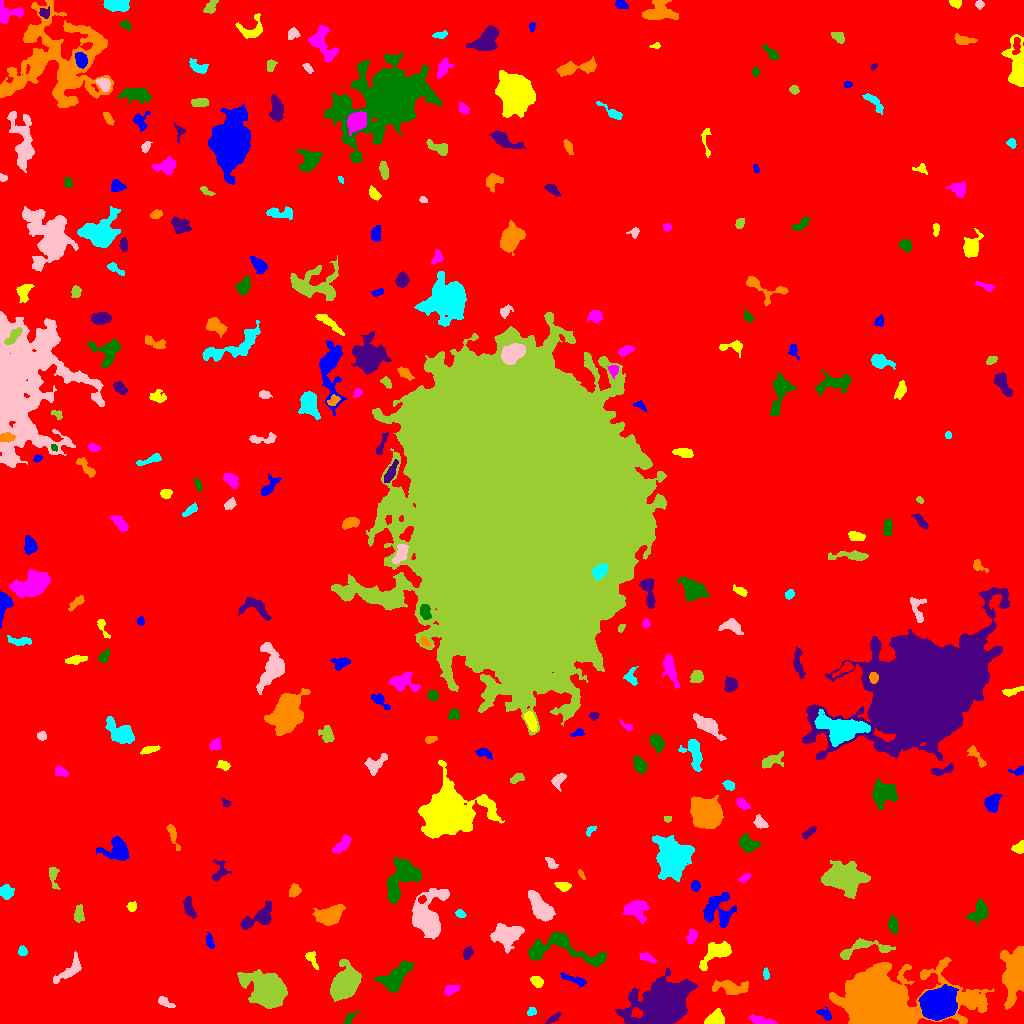

Data behind this chart, as committed beside it:
ID, X, Y, A, B, theta, total_flux, mu_max, mu_median, mu_mean, R_fwhm, R_e, R10, R90, x_start, x_end, y_start, y_end, area, greylevel
0, 493.6, 509.4, 310, 298.7, -0.6325, 2368159, 25.0, 2.0, 2.787, 8.5, 247.7, 93.71, 399.8, 0, 1023, 0, 1023, 849654, 2.787
1, 824.8, 9.213, 3.894, 2.301, -0.5925, 305.0, 5.0, 2.0, 2.44, 4.26, 3.613, 1.382, 5.499, 816, 831, 3, 17, 125, 8.44
2, 714.5, 4.692, 4.543, 3.051, 0.6105, 1233, 11.0, 5.0, 5.529, 5.781, 4.442, 1.871, 6.933, 704, 724, 0, 15, 223, 11.53
3, 760.1, 2.493, 6.152, 1.854, -0.144, 675.0, 11.0, 3.0, 3.971, 3.568, 3.656, 1.382, 6.155, 748, 777, 0, 9, 170, 9.971
4, 349.7, 5.623, 4.073, 1.767, 0.7849, 265.0, 6.0, 3.0, 2.789, 4.068, 3.141, 1.128, 4.82, 344, 359, 0, 12, 95, 9.789
5, 553.6, 5.262, 3.954, 1.463, 0.5765, 324.0, 8.0, 3.0, 3.375, 3.568, 2.932, 1.128, 4.787, 545, 561, 0, 11, 96, 10.38
6, 879.8, 23.05, 21.07, 11.11, 0.02492, 135767, 214.0, 9.0, 27.95, 10.26, 13.07, 4.687, 27.2, 829, 994, 0, 66, 4857, 31.95
7, 531.5, 11.88, 2.234, 1.8, 0.6802, 316.0, 9.0, 4.0, 4.329, 3.29, 2.585, 0.9772, 3.949, 527, 536, 8, 16, 73, 10.33
8, 164.4, 21.63, 4.695, 1.988, -0.5272, 294.0, 6.0, 2.0, 2.371, 3.827, 3.432, 1.262, 5.412, 158, 175, 16, 27, 124, 8.371
9, 344.8, 39.85, 7.596, 5.544, 0.9778, 7215, 24.0, 7.0, 8.724, 9.288, 7.939, 3.192, 12.87, 330, 361, 22, 64, 827, 14.72
10, 43.42, 23.55, 3.334, 1.436, -0.7982, 166.0, 5.0, 2.0, 2.156, 3.141, 2.764, 0.9772, 4.26, 38, 49, 18, 29, 77, 9.156
11, 937.8, 19.14, 6.747, 6.121, 0.1511, 28896, 103.0, 17.0, 27.13, 8.058, 7.838, 3.09, 13.59, 918, 958, 3, 39, 1065, 37.13
12, 536.9, 41.99, 3.049, 2.365, -0.6911, 505.0, 8.0, 4.0, 4.04, 4.652, 3.478, 1.382, 5.441, 530, 543, 36, 47, 125, 10.04
13, 451.1, 33.64, 3.817, 2.137, 0.3944, 354.0, 5.0, 2.0, 2.682, 4.478, 3.568, 1.493, 5.499, 444, 460, 28, 38, 132, 8.682
14, 394.5, 45.11, 9.139, 4.552, 0.7614, 3435, 16.0, 5.0, 6.28, 7.001, 7.159, 2.764, 11.52, 374, 413, 31, 62, 547, 11.28
15, 664.7, 20.52, 10.36, 8.066, 0.3984, 51500, 131.0, 8.0, 21.96, 8.777, 9.608, 3.656, 18.83, 615, 697, 0, 55, 2345, 27.96
16, 730.3, 35.99, 9.388, 3.231, -0.08973, 866.0, 6.0, 2.0, 2.347, 7.313, 6.257, 2.257, 9.424, 712, 748, 29, 43, 369, 8.347
17, 765.9, 49.25, 2.647, 1.287, -1.434, 100.0, 4.0, 1.0, 1.493, 3.141, 2.257, 0.7979, 3.656, 763, 769, 44, 56, 67, 11.49
18, 70.62, 54.38, 9.608, 3.487, 0.7459, 797.0, 6.0, 2.0, 2.622, 6.91, 5.698, 2.111, 8.704, 53, 81, 40, 72, 304, 9.622
19, 266.2, 35.26, 8.975, 6.716, -0.6099, 17712, 61.0, 9.0, 14.16, 7.356, 8.63, 3.192, 15.94, 237, 287, 15, 54, 1251, 19.16
20, 816.7, 57.93, 5.307, 2.397, 0.8582, 588.0, 6.0, 3.0, 3.031, 6.283, 4.583, 1.871, 6.84, 809, 825, 49, 67, 194, 10.03
21, 573.7, 43.83, 7.76, 1.727, -0.3148, 346.0, 5.0, 2.0, 2.084, 3.949, 3.949, 1.493, 6.383, 560, 586, 36, 51, 166, 8.084
22, 311, 65.54, 4.659, 1.814, -1.059, 157.0, 4.0, 1.0, 1.208, 3.827, 2.985, 0.9772, 4.82, 305, 318, 54, 72, 130, 8.208
23, 647.2, 65.54, 4.342, 1.841, -0.3707, 403.0, 7.0, 3.0, 3.358, 4.068, 3.432, 1.262, 5.352, 639, 656, 60, 71, 120, 9.358
24, 562.7, 74.12, 22.66, 7.454, -0.1668, 4035, 12.0, 4.0, 4.498, 8.74, 9.541, 3.523, 15.04, 528, 606, 57, 91, 897, 9.498
25, 467.6, 70.51, 3.447, 2.216, 1.223, 229.0, 3.0, 2.0, 2.063, 5.015, 3.478, 1.493, 5.171, 463, 473, 64, 78, 111, 8.063
26, 1018, 54.8, 11.1, 4.922, 1.437, 9810, 57.0, 5.0, 9.82, 5.528, 6.699, 2.394, 13.32, 1000, 1023, 14, 77, 999, 17.82
27, 22.44, 72.04, 2.22, 2.041, -1.174, 246.0, 7.0, 3.0, 2.929, 3.141, 2.706, 0.9772, 4.26, 18, 27, 68, 78, 84, 9.929
28, 506.3, 88.06, 6.623, 4.937, 0.0354, 2647, 12.0, 4.0, 4.769, 7.878, 6.652, 2.646, 10.79, 490, 524, 70, 100, 555, 10.77
29, 864.7, 75.2, 15.73, 4.474, 0.1249, 896.0, 6.0, 2.0, 2.28, 7.001, 5.836, 2.257, 9.424, 840, 895, 64, 85, 393, 9.28
30, 378.3, 81.03, 3.87, 2.207, -0.2298, 440.0, 7.0, 3.0, 3.385, 4.297, 3.568, 1.382, 5.614, 369, 386, 76, 86, 130, 11.38
31, 209.7, 82.08, 4.086, 1.752, -1.347, 349.0, 5.0, 3.0, 3.356, 4.787, 3.478, 1.382, 5.202, 206, 214, 75, 91, 104, 8.356
32, 716.9, 70.69, 9.659, 4.107, 0.5673, 1289, 8.0, 3.0, 2.97, 6.699, 6.257, 2.326, 10.03, 699, 731, 53, 82, 434, 9.97
33, 692.3, 87.4, 3.411, 2.007, 1.21, 167.0, 4.0, 1.0, 1.325, 3.868, 3.038, 1.128, 5.015, 686, 697, 80, 94, 126, 8.325
34, 892.8, 97.95, 3.633, 2.112, -1.449, 382.0, 6.0, 2.0, 2.581, 4.652, 3.478, 1.382, 5.499, 888, 898, 90, 109, 148, 9.581
35, 258.8, 106, 9.352, 3.779, 0.5333, 1408, 10.0, 3.0, 3.376, 5.997, 5.863, 2.185, 9.723, 240, 271, 94, 122, 417, 9.376
36, 329.9, 108.6, 7.256, 4.306, 0.2828, 1609, 8.0, 3.0, 3.529, 8.444, 6.794, 2.646, 10.46, 312, 345, 98, 119, 456, 9.529
37, 460.2, 109.8, 2.194, 1.664, -0.4629, 149.0, 4.0, 2.0, 1.987, 3.742, 2.459, 0.9772, 3.827, 455, 466, 106, 114, 75, 9.987
38, 539.9, 116.3, 8.025, 3.439, -0.9533, 2112, 11.0, 4.0, 4.373, 7.225, 6.507, 2.523, 10.14, 528, 555, 102, 133, 483, 12.37
39, 78.48, 108.2, 3.761, 2.029, 1.549, 266.0, 5.0, 1.0, 1.762, 3.785, 3.29, 1.262, 5.323, 74, 84, 101, 119, 151, 8.762
40, 421.8, 124.2, 1.892, 1.615, 0.5458, 206.0, 8.0, 3.0, 3.377, 2.932, 2.185, 0.7979, 3.568, 418, 426, 120, 128, 61, 19.38
41, 717.7, 114.1, 8.897, 8.109, 1.252, 1782, 8.0, 3.0, 3.067, 8.556, 7.527, 2.877, 11.7, 703, 736, 96, 131, 581, 9.067
42, 131.9, 116.8, 2.366, 2.22, 0.6741, 215.0, 5.0, 2.0, 2.5, 3.568, 2.932, 1.128, 4.514, 126, 136, 112, 122, 86, 8.5
43, 636.5, 114.7, 5.946, 4.777, -0.07803, 954.0, 6.0, 2.0, 2.592, 7.378, 5.997, 2.394, 9.288, 622, 649, 100, 123, 368, 8.592
44, 978.6, 111.4, 6.008, 3.793, 0.8606, 744.0, 6.0, 2.0, 2.539, 6.676, 5.352, 2.111, 8.253, 966, 988, 97, 125, 293, 8.539
45, 189.3, 115.3, 5.409, 1.991, -1.292, 542.0, 7.0, 3.0, 2.93, 4.754, 3.989, 1.596, 6.257, 183, 196, 105, 127, 185, 9.93
46, 294.5, 133.1, 2.837, 2.39, 1.288, 427.0, 7.0, 3.0, 3.235, 4.442, 3.338, 1.382, 5.109, 289, 301, 126, 140, 132, 10.23
47, 5.834, 131.7, 3.456, 3.07, -1.081, 554.0, 7.0, 3.0, 3.202, 5.202, 4.184, 1.693, 6.232, 0, 14, 124, 139, 173, 10.2
48, 427.6, 107.1, 11.62, 7.183, 1.45, 8914, 29.0, 7.0, 8.731, 7.225, 8.956, 3.29, 15.55, 412, 449, 84, 135, 1021, 12.73
49, 53.03, 148.8, 6.083, 1.895, -1.422, 184.0, 3.0, 1.0, 1.179, 3.989, 3.29, 1.382, 5.441, 49, 60, 134, 156, 156, 8.179
50, 253.4, 136.1, 2.544, 2.314, -0.2497, 228.0, 6.0, 2.0, 1.983, 3.568, 3.038, 1.128, 4.853, 248, 260, 130, 141, 115, 8.983
51, 695, 137.3, 2.313, 2.009, -1.388, 219.0, 6.0, 2.0, 2.355, 3.478, 2.706, 0.9772, 4.37, 691, 700, 132, 143, 93, 9.355
52, 563.3, 137.1, 3.982, 2.104, -0.2099, 304.0, 5.0, 2.0, 2.472, 4.222, 3.568, 1.493, 5.47, 554, 571, 132, 141, 123, 8.472
53, 744.9, 145.7, 3.12, 1.56, 0.5238, 198.0, 4.0, 2.0, 2.444, 4.297, 2.821, 1.128, 4.334, 738, 751, 141, 150, 81, 8.444
54, 403.5, 146.2, 11.78, 6.385, 0.9506, 4246, 13.0, 4.0, 5.321, 8.938, 8.33, 3.338, 13.53, 387, 421, 120, 167, 798, 12.32
55, 219.5, 151.6, 5.724, 3.743, 1.223, 525.0, 6.0, 3.0, 2.72, 5.557, 4.514, 1.784, 6.979, 212, 231, 142, 164, 193, 8.72
56, 581.3, 148.8, 2.7, 1.129, -0.9964, 146.0, 6.0, 3.0, 2.863, 2.877, 2.111, 0.7979, 3.432, 578, 585, 144, 154, 51, 8.863
57, 672.5, 166.4, 8.251, 7.308, -1.371, 15461, 41.0, 9.0, 12.78, 9.184, 9.115, 3.568, 15.81, 652, 694, 142, 188, 1210, 17.78
58, 551, 160.5, 2.942, 1.732, -0.9112, 198.0, 5.0, 2.0, 1.941, 3.568, 2.821, 1.128, 4.334, 545, 558, 155, 166, 102, 8.941
59, 842.7, 146.5, 10.07, 6.615, -0.09787, 8142, 20.0, 7.0, 7.703, 10.76, 9.772, 3.7, 15.37, 821, 870, 125, 163, 1057, 13.7
... 263 more rows
